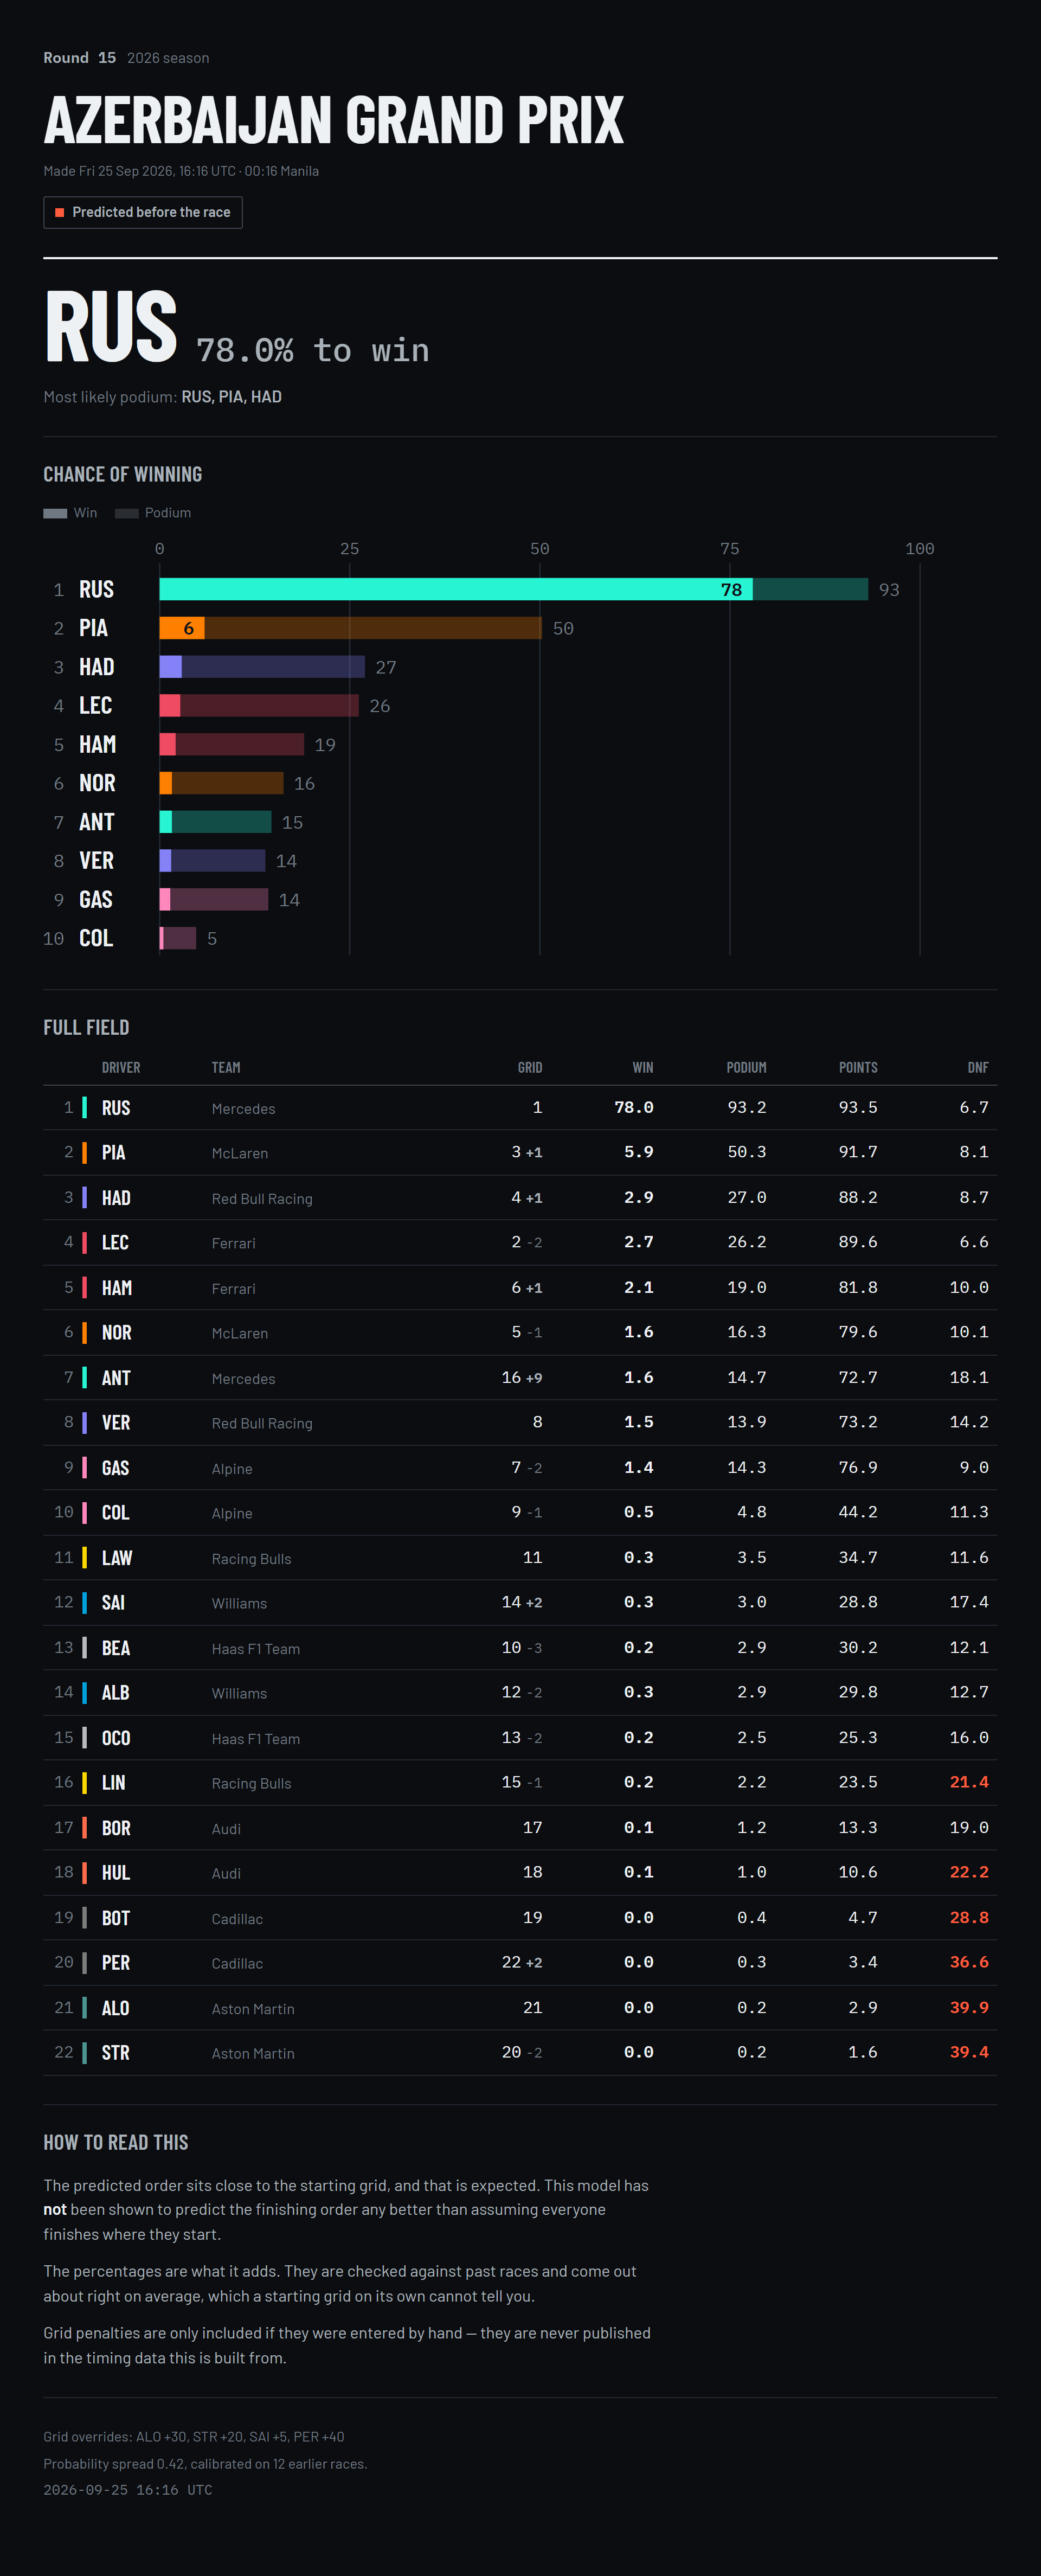

The table this chart was drawn from, first rows:
PredictedPosition, Abbreviation, TeamName, Grid, WinPct, PodiumPct, PointsPct, DnfPct, ExpectedPosition, DriverId, EventName, PreRace, PredictedAtUTC, GridOverrides, Temperature, CalibrationRaces, Warnings
1, RUS, Mercedes, 1.0, 78.0, 93.2, 93.5, 6.7, 2.4, russell, Azerbaijan Grand Prix, True, 2026-09-25 16:16:37, Grid overrides: ALO +30, STR +20, SAI +5…, 0.4217, 12, 
2, PIA, McLaren, 3.0, 5.9, 50.3, 91.7, 8.1, 5.0, piastri, Azerbaijan Grand Prix, True, 2026-09-25 16:16:37, Grid overrides: ALO +30, STR +20, SAI +5…, 0.4217, 12, 
3, HAD, Red Bull Racing, 4.0, 2.9, 27.0, 88.2, 8.7, 6.6, hadjar, Azerbaijan Grand Prix, True, 2026-09-25 16:16:37, Grid overrides: ALO +30, STR +20, SAI +5…, 0.4217, 12, 
4, LEC, Ferrari, 2.0, 2.7, 26.2, 89.6, 6.6, 6.4, leclerc, Azerbaijan Grand Prix, True, 2026-09-25 16:16:37, Grid overrides: ALO +30, STR +20, SAI +5…, 0.4217, 12, 
5, HAM, Ferrari, 6.0, 2.1, 19.0, 81.8, 10.0, 7.6, hamilton, Azerbaijan Grand Prix, True, 2026-09-25 16:16:37, Grid overrides: ALO +30, STR +20, SAI +5…, 0.4217, 12, 
6, NOR, McLaren, 5.0, 1.6, 16.3, 79.6, 10.1, 8.0, norris, Azerbaijan Grand Prix, True, 2026-09-25 16:16:37, Grid overrides: ALO +30, STR +20, SAI +5…, 0.4217, 12, 
7, ANT, Mercedes, 16.0, 1.6, 14.7, 72.7, 18.1, 9.0, antonelli, Azerbaijan Grand Prix, True, 2026-09-25 16:16:37, Grid overrides: ALO +30, STR +20, SAI +5…, 0.4217, 12, 
8, VER, Red Bull Racing, 8.0, 1.5, 13.9, 73.2, 14.2, 8.9, max_verstappen, Azerbaijan Grand Prix, True, 2026-09-25 16:16:37, Grid overrides: ALO +30, STR +20, SAI +5…, 0.4217, 12, 
9, GAS, Alpine, 7.0, 1.4, 14.3, 76.9, 9.0, 8.2, gasly, Azerbaijan Grand Prix, True, 2026-09-25 16:16:37, Grid overrides: ALO +30, STR +20, SAI +5…, 0.4217, 12, 
10, COL, Alpine, 9.0, 0.5, 4.8, 44.2, 11.3, 11.3, colapinto, Azerbaijan Grand Prix, True, 2026-09-25 16:16:37, Grid overrides: ALO +30, STR +20, SAI +5…, 0.4217, 12, 
11, LAW, Racing Bulls, 11.0, 0.3, 3.5, 34.7, 11.6, 12.1, lawson, Azerbaijan Grand Prix, True, 2026-09-25 16:16:37, Grid overrides: ALO +30, STR +20, SAI +5…, 0.4217, 12, 
12, SAI, Williams, 14.0, 0.3, 3.0, 28.8, 17.4, 13.0, sainz, Azerbaijan Grand Prix, True, 2026-09-25 16:16:37, Grid overrides: ALO +30, STR +20, SAI +5…, 0.4217, 12, 
13, BEA, Haas F1 Team, 10.0, 0.2, 2.9, 30.2, 12.1, 12.6, bearman, Azerbaijan Grand Prix, True, 2026-09-25 16:16:37, Grid overrides: ALO +30, STR +20, SAI +5…, 0.4217, 12, 
14, ALB, Williams, 12.0, 0.3, 2.9, 29.8, 12.7, 12.6, albon, Azerbaijan Grand Prix, True, 2026-09-25 16:16:37, Grid overrides: ALO +30, STR +20, SAI +5…, 0.4217, 12, 
15, OCO, Haas F1 Team, 13.0, 0.2, 2.5, 25.3, 16.0, 13.3, ocon, Azerbaijan Grand Prix, True, 2026-09-25 16:16:37, Grid overrides: ALO +30, STR +20, SAI +5…, 0.4217, 12, 
16, LIN, Racing Bulls, 15.0, 0.2, 2.2, 23.5, 21.4, 13.8, arvid_lindblad, Azerbaijan Grand Prix, True, 2026-09-25 16:16:37, Grid overrides: ALO +30, STR +20, SAI +5…, 0.4217, 12, 
17, BOR, Audi, 17.0, 0.1, 1.2, 13.3, 19.0, 15.0, bortoleto, Azerbaijan Grand Prix, True, 2026-09-25 16:16:37, Grid overrides: ALO +30, STR +20, SAI +5…, 0.4217, 12, 
18, HUL, Audi, 18.0, 0.1, 1.0, 10.6, 22.2, 15.6, hulkenberg, Azerbaijan Grand Prix, True, 2026-09-25 16:16:37, Grid overrides: ALO +30, STR +20, SAI +5…, 0.4217, 12, 
19, BOT, Cadillac, 19.0, 0.0, 0.4, 4.7, 28.8, 17.1, bottas, Azerbaijan Grand Prix, True, 2026-09-25 16:16:37, Grid overrides: ALO +30, STR +20, SAI +5…, 0.4217, 12, 
20, PER, Cadillac, 22.0, 0.0, 0.3, 3.4, 36.6, 17.8, perez, Azerbaijan Grand Prix, True, 2026-09-25 16:16:37, Grid overrides: ALO +30, STR +20, SAI +5…, 0.4217, 12, 
21, ALO, Aston Martin, 21.0, 0.0, 0.2, 2.9, 39.9, 18.0, alonso, Azerbaijan Grand Prix, True, 2026-09-25 16:16:37, Grid overrides: ALO +30, STR +20, SAI +5…, 0.4217, 12, 
22, STR, Aston Martin, 20.0, 0.0, 0.2, 1.6, 39.4, 18.5, stroll, Azerbaijan Grand Prix, True, 2026-09-25 16:16:37, Grid overrides: ALO +30, STR +20, SAI +5…, 0.4217, 12, 
